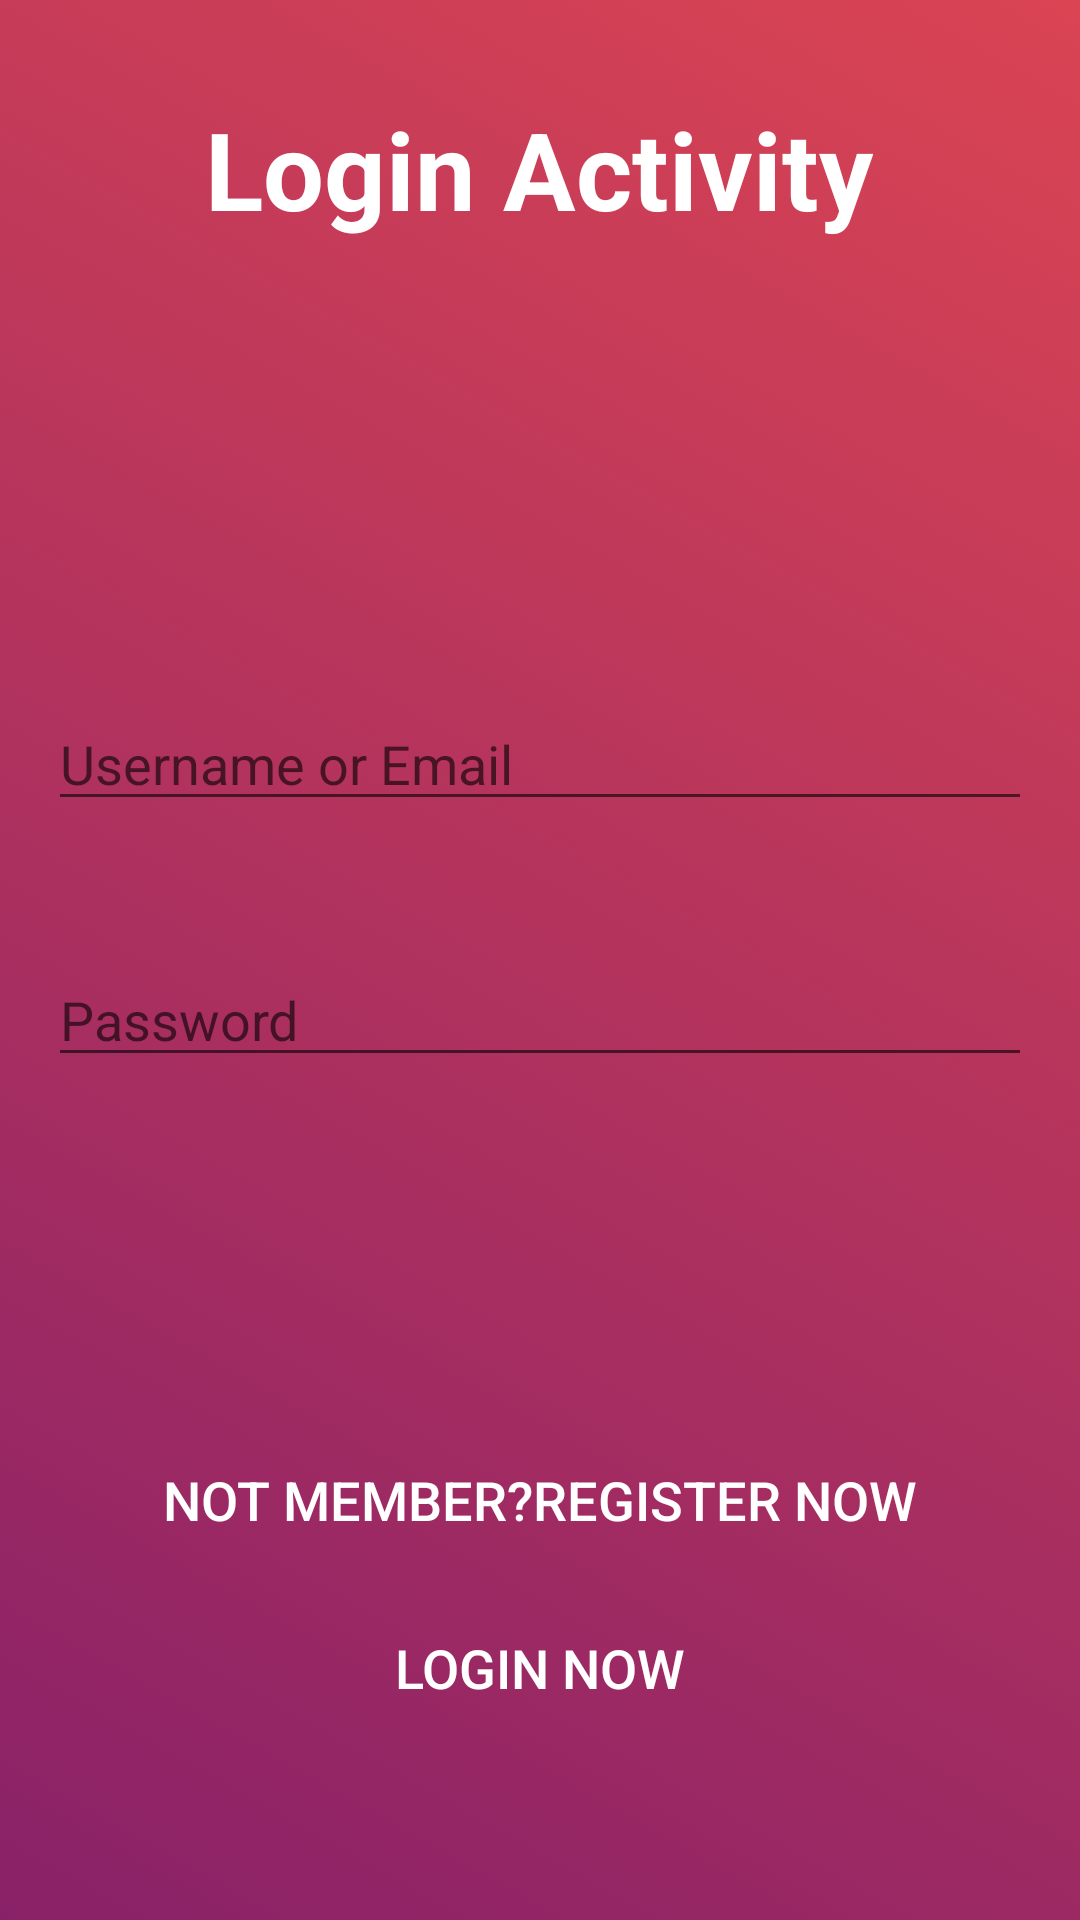

Layout XML and referenced resources for this Android screen:
<!-- AndroidManifest.xml: application theme Theme.FirebaseChattingApplication -->
<!-- res/layout/activity_login.xml -->
<?xml version="1.0" encoding="utf-8"?>
<androidx.constraintlayout.widget.ConstraintLayout xmlns:android="http://schemas.android.com/apk/res/android"
    xmlns:app="http://schemas.android.com/apk/res-auto"
    xmlns:tools="http://schemas.android.com/tools"
    android:layout_width="match_parent"
    android:layout_height="match_parent"
    tools:context=".Login_Activity"
    android:background="@drawable/gradient_login">

    <TextView
        android:id="@+id/textView2"
        android:layout_width="wrap_content"
        android:layout_height="wrap_content"
        android:layout_marginTop="32dp"
        android:text="Login Activity"
        android:textColor="@color/cardview_light_background"
        android:textSize="36sp"
        android:textStyle="bold"
        app:layout_constraintEnd_toEndOf="parent"
        app:layout_constraintHorizontal_bias="0.498"
        app:layout_constraintStart_toStartOf="parent"
        app:layout_constraintTop_toTopOf="parent" />

    <EditText
        android:id="@+id/editTextTextPersonName"
        android:layout_width="0dp"
        android:layout_height="wrap_content"
        android:layout_marginStart="16dp"
        android:layout_marginTop="152dp"
        android:layout_marginEnd="16dp"
        android:ems="10"
        android:hint="Username or Email"
        android:inputType="textEmailAddress"
        app:layout_constraintEnd_toEndOf="parent"
        app:layout_constraintHorizontal_bias="0.497"
        app:layout_constraintStart_toStartOf="parent"
        app:layout_constraintTop_toBottomOf="@+id/textView2" />

    <EditText
        android:id="@+id/editTextTextPassword"
        android:layout_width="0dp"
        android:layout_height="wrap_content"
        android:layout_marginStart="16dp"
        android:layout_marginTop="44dp"
        android:layout_marginEnd="16dp"
        android:ems="10"
        android:hint="Password"
        android:inputType="textPassword"
        app:layout_constraintEnd_toEndOf="parent"
        app:layout_constraintHorizontal_bias="0.497"
        app:layout_constraintStart_toStartOf="parent"
        app:layout_constraintTop_toBottomOf="@+id/editTextTextPersonName" />

    <Button
        android:id="@+id/buttonLogin"
        android:layout_width="0dp"
        android:layout_height="wrap_content"
        android:layout_marginStart="16dp"
        android:layout_marginEnd="16dp"
        android:layout_marginBottom="60dp"
        android:background="@drawable/gradient_register"
        android:text="Login Now"
        android:textColor="@color/cardview_light_background"
        android:textSize="18sp"
        app:layout_constraintBottom_toBottomOf="parent"
        app:layout_constraintEnd_toEndOf="parent"
        app:layout_constraintHorizontal_bias="0.498"
        app:layout_constraintStart_toStartOf="parent" />

    <Button
        android:id="@+id/registerBtn"
        android:layout_width="wrap_content"
        android:layout_height="wrap_content"
        android:layout_marginStart="161dp"
        android:layout_marginEnd="162dp"
        android:layout_marginBottom="8dp"
        android:background="@android:color/transparent"
        android:text="not member?register now"
        android:textColor="@color/cardview_light_background"
        android:textSize="18sp"
        app:layout_constraintBottom_toTopOf="@+id/buttonLogin"
        app:layout_constraintEnd_toEndOf="parent"
        app:layout_constraintStart_toStartOf="parent" />
</androidx.constraintlayout.widget.ConstraintLayout>
<!-- resources referenced by this layout -->
<resources>
  <!-- drawable gradient_login (drawable) -->
  <?xml version="1.0" encoding="utf-8"?>
  <selector xmlns:android="http://schemas.android.com/apk/res/android">
      <item>
          <shape>
              <gradient
                  android:angle="225"
                  android:startColor="#DA4453"
                  android:endColor="#892168"
                  android:type="linear"/>
          </shape>
      </item>
  
  </selector>
  <style name="Theme.FirebaseChattingApplication" parent="Theme.AppCompat.Light.NoActionBar">
          
          <item name="colorPrimary">@color/purple_500</item>
          <item name="colorPrimaryVariant">@color/purple_700</item>
          <item name="colorOnPrimary">@color/white</item>
          
          <item name="colorSecondary">@color/teal_200</item>
          <item name="colorSecondaryVariant">@color/teal_700</item>
          <item name="colorOnSecondary">@color/black</item>
          
          <item name="android:statusBarColor" tools:targetApi="l">?attr/colorPrimaryVariant</item>
          
      </style>
  <!-- not gathered from this repository: default colours our renderer supplied (Android Studio template values) -->
  <color name="purple_500">#FF6200EE</color>
  <color name="purple_700">#FF3700B3</color>
  <color name="teal_200">#FF03DAC5</color>
  <color name="teal_700">#FF018786</color>
  <color name="black">#FF000000</color>
  <color name="white">#FFFFFFFF</color>
</resources>
